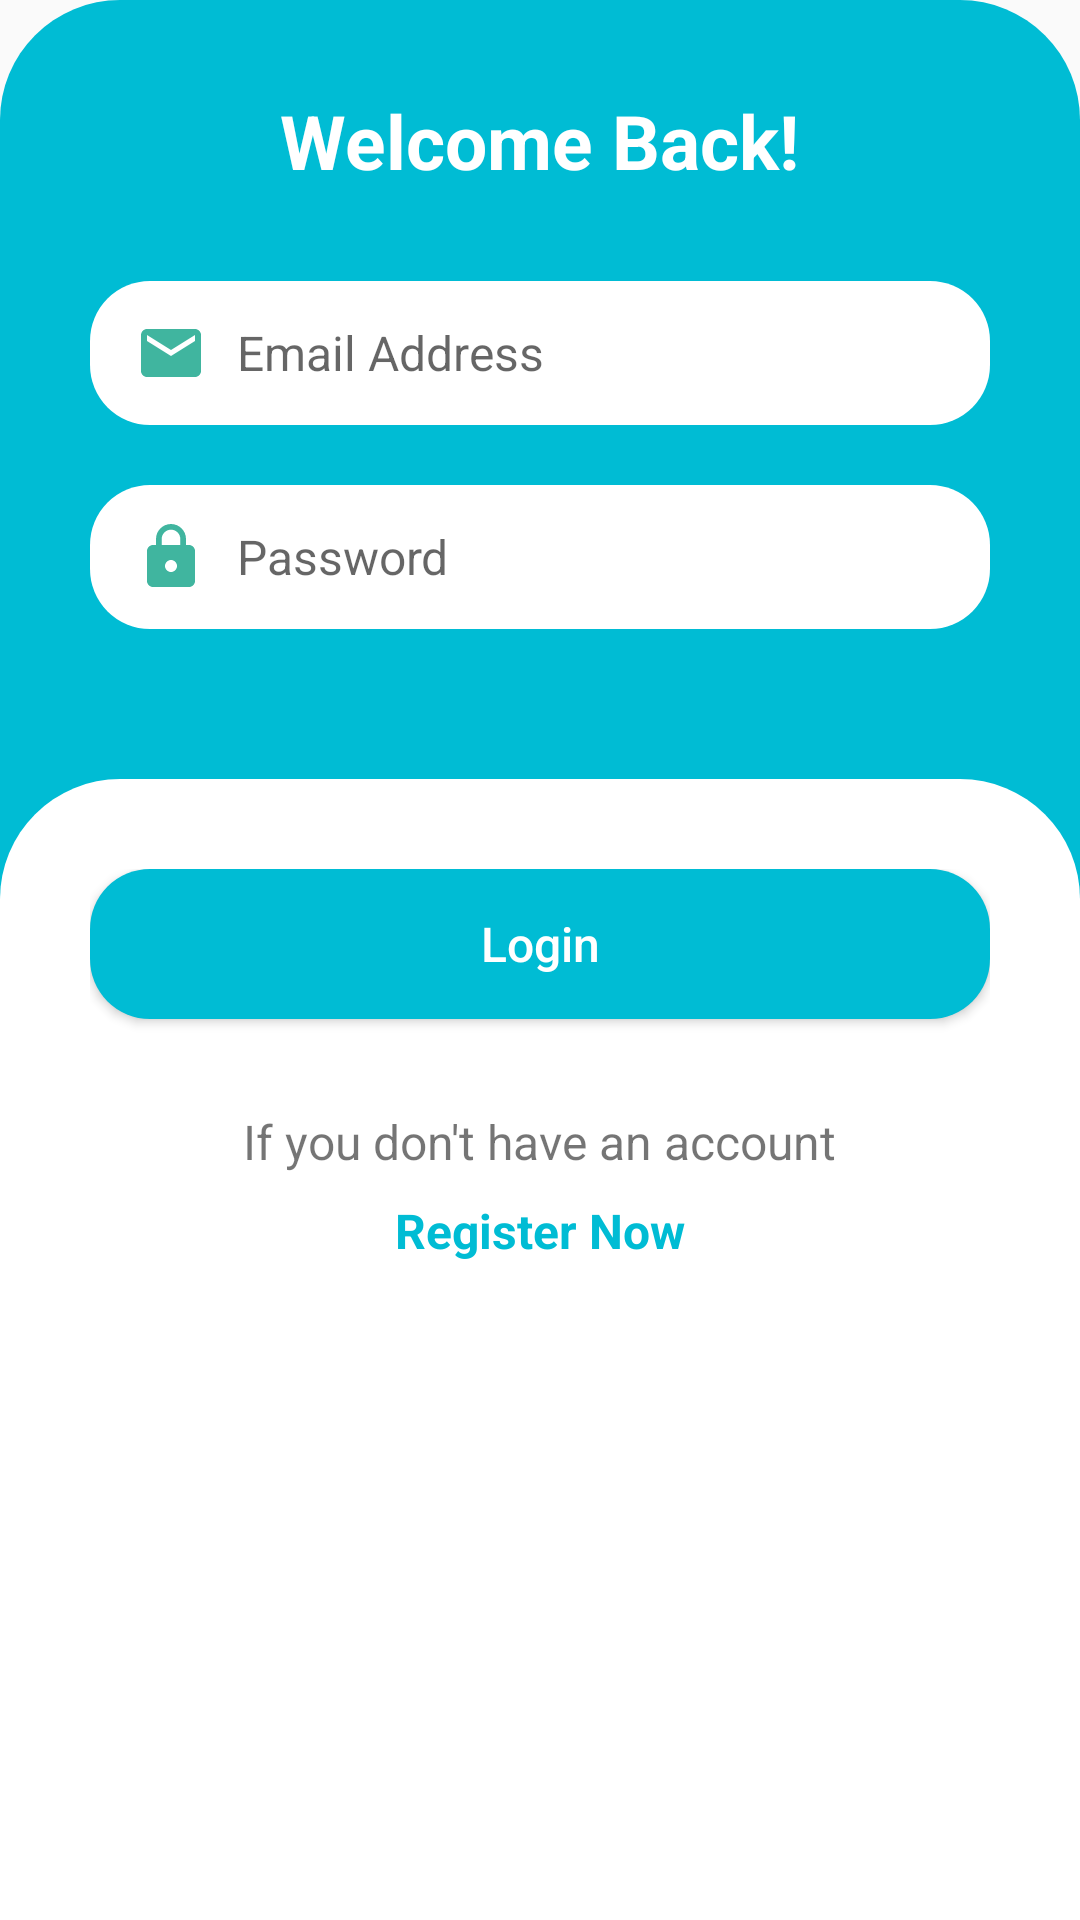

Android layout source for this screen:
<!-- AndroidManifest.xml: application theme AppTheme -->
<!-- res/layout/fragment_driver_login.xml -->
<?xml version="1.0" encoding="utf-8"?>
<LinearLayout xmlns:android="http://schemas.android.com/apk/res/android"
    xmlns:tools="http://schemas.android.com/tools"
    android:layout_width="match_parent"
    android:layout_height="match_parent"
    android:layout_marginTop="60dp"
    android:background="@drawable/bgcardbottommain"
    android:orientation="vertical"
    tools:context=".driver.fragments.DriverLoginFragment">



    <LinearLayout
        android:layout_width="match_parent"
        android:layout_height="wrap_content"
        android:orientation="vertical"
        android:padding="30dp">

        <TextView
            android:layout_width="wrap_content"
            android:layout_height="wrap_content"
            android:layout_gravity="center"
            android:layout_marginBottom="30dp"
            android:text="Welcome Back!"
            android:textColor="@color/white"
            android:textSize="25sp"
            android:textStyle="bold" />


        <EditText
            android:id="@+id/etDriverLoginEmail"
            android:layout_width="match_parent"
            android:layout_height="wrap_content"
            android:layout_marginBottom="20dp"
            android:background="@drawable/bg_edittext"
            android:drawableStart="@drawable/baseline_email_24"
            android:drawablePadding="10dp"
            android:hint="Email Address"
            android:inputType="textPersonName"
            android:paddingStart="15dp"
            android:textSize="16sp" />

        <EditText
            android:id="@+id/etDriverLoginPassword"
            android:layout_width="match_parent"
            android:layout_height="wrap_content"
            android:layout_marginBottom="20dp"
            android:background="@drawable/bg_edittext"
            android:drawableStart="@drawable/baseline_lock_24"
            android:drawablePadding="10dp"
            android:hint="Password"
            android:inputType="textEmailAddress"
            android:paddingStart="15dp"
            android:textSize="16sp" />


    </LinearLayout>

    <LinearLayout
        android:layout_width="match_parent"
        android:layout_height="fill_parent"
        android:background="@drawable/bgcardwhite"
        android:gravity="center_horizontal"
        android:orientation="vertical"
        android:padding="30dp">


        <Button
            android:id="@+id/btnDriverLogin"
            android:layout_width="match_parent"
            android:layout_height="wrap_content"
            android:background="@drawable/bg_button_color"
            android:onClick="loginDriver"
            android:text="Login"
            android:textAllCaps="false"
            android:textColor="@color/white"
            android:textSize="16sp" />


        <TextView
            android:layout_width="wrap_content"
            android:layout_height="wrap_content"
            android:layout_marginTop="30dp"
            android:text="If you don't have an account"
            android:textSize="16sp" />

        <TextView
            android:id="@+id/tvGoToRegister"
            android:layout_width="wrap_content"
            android:layout_height="wrap_content"
            android:layout_marginTop="8dp"
            android:text="Register Now"
            android:textColor="@color/colorAccent"
            android:textSize="16sp"
            android:textStyle="bold" />


    </LinearLayout>


</LinearLayout>
<!-- resources referenced by this layout -->
<resources>
  <color name="colorAccent">#00BCD4</color>
  <color name="white">#FFFFFF</color>
  <!-- drawable baseline_email_24 (drawable) -->
  <vector android:height="24dp" android:tint="#40B59F"
      android:viewportHeight="24" android:viewportWidth="24"
      android:width="24dp" xmlns:android="http://schemas.android.com/apk/res/android">
      <path android:fillColor="@android:color/white" android:pathData="M20,4L4,4c-1.1,0 -1.99,0.9 -1.99,2L2,18c0,1.1 0.9,2 2,2h16c1.1,0 2,-0.9 2,-2L22,6c0,-1.1 -0.9,-2 -2,-2zM20,8l-8,5 -8,-5L4,6l8,5 8,-5v2z"/>
  </vector>
  <!-- drawable baseline_lock_24 (drawable) -->
  <vector android:height="24dp" android:tint="#40B59F"
      android:viewportHeight="24" android:viewportWidth="24"
      android:width="24dp" xmlns:android="http://schemas.android.com/apk/res/android">
      <path android:fillColor="@android:color/white" android:pathData="M18,8h-1L17,6c0,-2.76 -2.24,-5 -5,-5S7,3.24 7,6v2L6,8c-1.1,0 -2,0.9 -2,2v10c0,1.1 0.9,2 2,2h12c1.1,0 2,-0.9 2,-2L20,10c0,-1.1 -0.9,-2 -2,-2zM12,17c-1.1,0 -2,-0.9 -2,-2s0.9,-2 2,-2 2,0.9 2,2 -0.9,2 -2,2zM15.1,8L8.9,8L8.9,6c0,-1.71 1.39,-3.1 3.1,-3.1 1.71,0 3.1,1.39 3.1,3.1v2z"/>
  </vector>
  <!-- drawable bg_button_color (drawable) -->
  <?xml version="1.0" encoding="utf-8"?>
  <shape xmlns:android="http://schemas.android.com/apk/res/android">
  
      <corners android:radius="20dp"
          />
  
      <solid android:color="#00BCD4"/>
  
      <size android:height="50dp"/>
  
  </shape>
  <!-- drawable bg_edittext (drawable) -->
  <?xml version="1.0" encoding="utf-8"?>
  <shape xmlns:android="http://schemas.android.com/apk/res/android">
  
      <size android:height="48dp"/>
      <solid android:color="@color/white"/>
  
      <corners android:radius="20dp"/>
  
  </shape>
  <!-- drawable bgcardbottommain (drawable) -->
  <?xml version="1.0" encoding="utf-8"?>
  <shape xmlns:android="http://schemas.android.com/apk/res/android">
  
      <solid android:color="#00BCD4" />
  
      <corners
          android:topLeftRadius="40dp"
          android:topRightRadius="40dp" />
  
  
  </shape>
  <!-- drawable bgcardwhite (drawable) -->
  <?xml version="1.0" encoding="utf-8"?>
  <shape xmlns:android="http://schemas.android.com/apk/res/android">
  
      <solid android:color="@color/white"/>
      <corners
          android:topLeftRadius="40dp"
          android:topRightRadius="40dp" />
  
  </shape>
  <style name="AppTheme" parent="Theme.AppCompat.Light.NoActionBar">
          <item name="windowActionBar">false</item>
          <item name="windowNoTitle">true</item>
          <item name="colorPrimary">@color/colorPrimary</item>
          <item name="colorPrimaryDark">@color/colorPrimaryDark</item>
          <item name="colorAccent">@color/colorAccent</item>
      </style>
  <color name="colorPrimary">#40B59F</color>
  <color name="colorPrimaryDark">#007285</color>
</resources>
